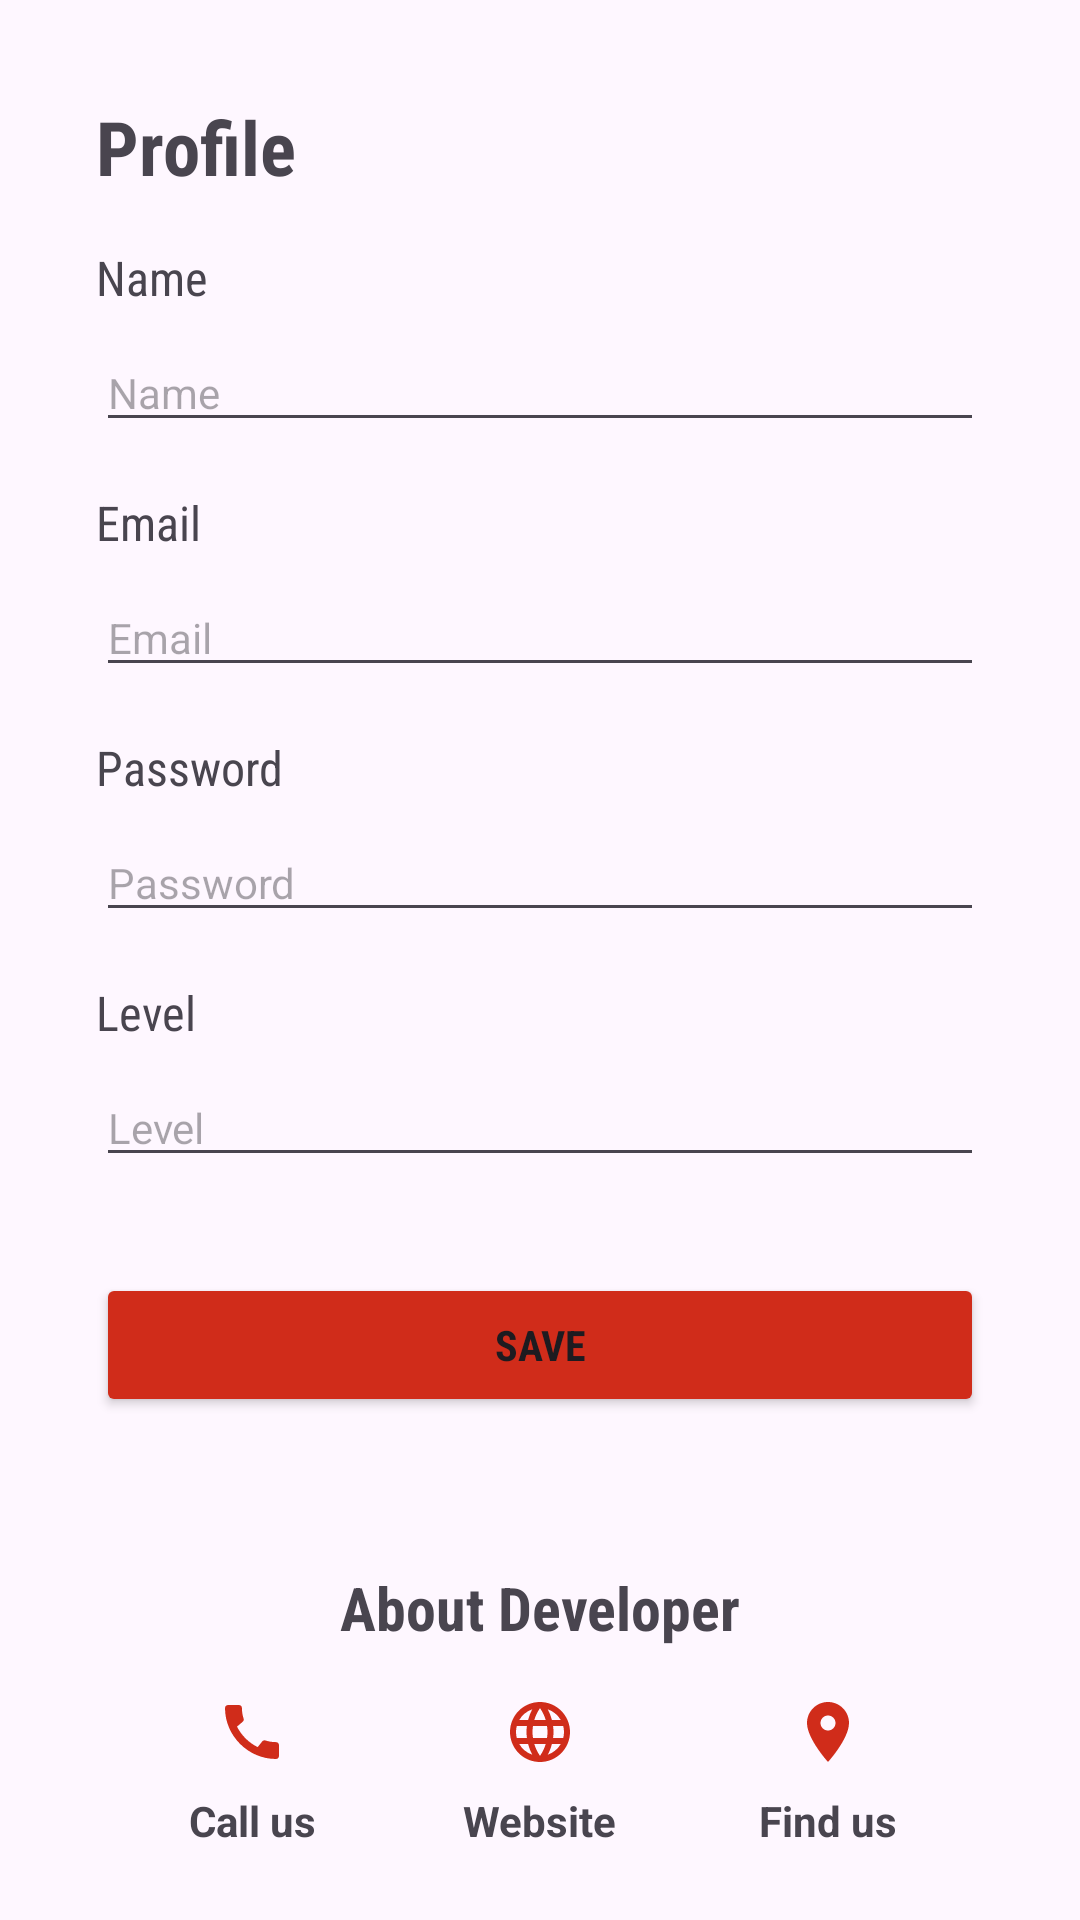

The Android layout XML behind this screen, and the referenced resources:
<!-- AndroidManifest.xml: application theme Theme.PizzaApp_3020 -->
<!-- res/layout/fragment_account.xml -->
<?xml version="1.0" encoding="utf-8"?>
<androidx.constraintlayout.widget.ConstraintLayout
    xmlns:android="http://schemas.android.com/apk/res/android"
    xmlns:app="http://schemas.android.com/apk/res-auto"
    xmlns:tools="http://schemas.android.com/tools"
    android:id="@+id/main"
    android:layout_width="match_parent"
    android:layout_height="match_parent"
    tools:context=".AccountActivity">
    <TextView
        android:id="@+id/textView4"
        android:layout_width="wrap_content"
        android:layout_height="wrap_content"
        android:layout_marginStart="32dp"
        android:layout_marginTop="32dp"
        android:text="Profile"
        android:textSize="25dp"
        android:fontFamily="sans-serif-condensed"
        android:textStyle="bold"
        app:layout_constraintStart_toStartOf="parent"
        app:layout_constraintTop_toTopOf="parent" />
    <TextView
        android:id="@+id/textView5"
        android:layout_width="wrap_content"
        android:layout_height="wrap_content"
        android:layout_marginStart="32dp"
        android:layout_marginTop="16dp"
        android:text="Name"
        android:textSize="16dp"
        android:fontFamily="sans-serif-condensed"
        app:layout_constraintStart_toStartOf="parent"
        app:layout_constraintTop_toBottomOf="@id/textView4" />
    <EditText
        android:id="@+id/editTextText3"
        android:layout_width="match_parent"
        android:layout_height="wrap_content"
        android:layout_marginStart="32dp"
        android:layout_marginTop="8dp"
        android:layout_marginEnd="32dp"
        android:ems="10"
        android:inputType="text"
        android:hint="Name"
        android:textSize="14dp"
        app:layout_constraintEnd_toEndOf="parent"
        app:layout_constraintStart_toStartOf="parent"
        app:layout_constraintTop_toBottomOf="@id/textView5"/>
    <TextView
        android:id="@+id/textView6"
        android:layout_width="wrap_content"
        android:layout_height="wrap_content"
        android:layout_marginStart="32dp"
        android:layout_marginTop="16dp"
        android:text="Email"
        android:textSize="16dp"
        android:fontFamily="sans-serif-condensed"
        app:layout_constraintStart_toStartOf="parent"
        app:layout_constraintTop_toBottomOf="@id/editTextText3"/>

    <EditText
        android:id="@+id/editTextText4"
        android:layout_width="match_parent"
        android:layout_height="wrap_content"
        android:layout_marginStart="32dp"
        android:layout_marginTop="8dp"
        android:layout_marginEnd="32dp"
        android:ems="10"
        android:inputType="text"
        android:hint="Email"
        android:textSize="14dp"
        app:layout_constraintEnd_toEndOf="parent"
        app:layout_constraintStart_toStartOf="parent"
        app:layout_constraintTop_toBottomOf="@id/textView6"/>
    <TextView
        android:id="@+id/textView7"
        android:layout_width="wrap_content"
        android:layout_height="wrap_content"
        android:layout_marginStart="32dp"
        android:layout_marginTop="16dp"
        android:text="Password"
        android:textSize="16dp"
        android:fontFamily="sans-serif-condensed"
        app:layout_constraintStart_toStartOf="parent"
        app:layout_constraintTop_toBottomOf="@id/editTextText4"/>
    <EditText
        android:id="@+id/editTextText5"
        android:layout_width="match_parent"
        android:layout_height="wrap_content"
        android:layout_marginStart="32dp"
        android:layout_marginTop="8dp"
        android:layout_marginEnd="32dp"
        android:ems="10"
        android:inputType="text"
        android:hint="Password"
        android:textSize="14dp"
        app:layout_constraintEnd_toEndOf="parent"
        app:layout_constraintStart_toStartOf="parent"
        app:layout_constraintTop_toBottomOf="@id/textView7"/>
    <TextView
        android:id="@+id/textView8"
        android:layout_width="wrap_content"
        android:layout_height="wrap_content"
        android:layout_marginStart="32dp"
        android:layout_marginTop="16dp"
        android:text="Level"
        android:textSize="16dp"
        android:fontFamily="sans-serif-condensed"
        app:layout_constraintStart_toStartOf="parent"
        app:layout_constraintTop_toBottomOf="@id/editTextText5"/>
    <EditText
        android:id="@+id/editTextText6"
        android:layout_width="match_parent"
        android:layout_height="wrap_content"
        android:layout_marginStart="32dp"
        android:layout_marginTop="8dp"
        android:layout_marginEnd="32dp"
        android:ems="10"
        android:inputType="text"
        android:hint="Level"
        android:textSize="14dp"

        app:layout_constraintEnd_toEndOf="parent"
        app:layout_constraintStart_toStartOf="parent"
        app:layout_constraintTop_toBottomOf="@id/textView8"/>
    <Button
        android:id="@+id/button3"
        android:layout_width="match_parent"
        android:layout_height="wrap_content"
        android:layout_marginStart="32dp"
        android:layout_marginTop="32dp"
        android:layout_marginEnd="32dp"
        android:text="Save"
        android:backgroundTint="#D02C1A"
        android:fontFamily="sans-serif-condensed"
        android:textStyle="bold"
        app:layout_constraintEnd_toEndOf="parent"
        app:layout_constraintStart_toStartOf="parent"
        app:layout_constraintTop_toBottomOf="@id/editTextText6"/>
    <TextView
        android:id="@+id/textView9"
        android:layout_width="match_parent"
        android:layout_height="wrap_content"
        android:layout_marginStart="32dp"
        android:layout_marginTop="50dp"
        android:layout_marginEnd="32dp"
        android:fontFamily="sans-serif-condensed"
        android:text="About Developer"
        android:textSize="20dp"
        android:textStyle="bold"
        android:textAlignment="center"
        app:layout_constraintEnd_toEndOf="parent"
        app:layout_constraintStart_toStartOf="parent"
        app:layout_constraintTop_toBottomOf="@id/button3"/>
    <ImageButton
        android:id="@+id/callButton"
        android:layout_width="wrap_content"
        android:layout_height="wrap_content"
        app:srcCompat="@drawable/baseline_call_24"
        app:layout_constraintTop_toBottomOf="@id/textView9"
        app:layout_constraintStart_toStartOf="parent"
        app:layout_constraintEnd_toStartOf="@id/websiteButton"
        android:layout_marginTop="16dp"
        android:background="@android:color/transparent"
        android:contentDescription="Call us"/>
    <TextView
        android:id="@+id/callText"
        android:layout_width="wrap_content"
        android:layout_height="wrap_content"
        android:text="Call us"
        app:layout_constraintTop_toBottomOf="@id/callButton"
        app:layout_constraintStart_toStartOf="@id/callButton"
        app:layout_constraintEnd_toEndOf="@id/callButton"
        android:layout_marginTop="8dp"
        android:textStyle="bold"/>
    <ImageButton
        android:id="@+id/websiteButton"
        android:layout_width="wrap_content"
        android:layout_height="wrap_content"
        app:srcCompat="@drawable/baseline_language_24"
        app:layout_constraintTop_toTopOf="@id/callButton"

        app:layout_constraintStart_toEndOf="@id/callButton"
        app:layout_constraintEnd_toStartOf="@id/locationButton"
        android:background="@android:color/transparent"
        android:contentDescription="Visit our website"/>
    <TextView
        android:id="@+id/websiteText"
        android:layout_width="wrap_content"
        android:layout_height="wrap_content"
        android:text="Website"
        app:layout_constraintTop_toBottomOf="@id/websiteButton"
        app:layout_constraintStart_toStartOf="@id/websiteButton"
        app:layout_constraintEnd_toEndOf="@id/websiteButton"
        android:layout_marginTop="8dp"
        android:textStyle="bold"/>
    <ImageButton
        android:id="@+id/locationButton"
        android:layout_width="wrap_content"
        android:layout_height="wrap_content"
        app:srcCompat="@drawable/baseline_location_on_24"
        app:layout_constraintTop_toTopOf="@id/callButton"
        app:layout_constraintStart_toEndOf="@id/websiteButton"
        app:layout_constraintEnd_toEndOf="parent"
        android:background="@android:color/transparent"
        android:contentDescription="Find us"/>
    <TextView
        android:id="@+id/locationText"
        android:layout_width="wrap_content"
        android:layout_height="wrap_content"
        android:text="Find us"
        app:layout_constraintTop_toBottomOf="@id/locationButton"
        app:layout_constraintStart_toStartOf="@id/locationButton"
        app:layout_constraintEnd_toEndOf="@id/locationButton"
        android:layout_marginTop="8dp"
        android:textStyle="bold"/>
</androidx.constraintlayout.widget.ConstraintLayout>
<!-- resources referenced by this layout -->
<resources>
  <!-- drawable baseline_call_24 (drawable) -->
  <vector android:height="24dp" android:tint="#D02C1A"
      android:viewportHeight="24" android:viewportWidth="24"
      android:width="24dp" xmlns:android="http://schemas.android.com/apk/res/android">
      <path android:fillColor="@android:color/white" android:pathData="M20.01,15.38c-1.23,0 -2.42,-0.2 -3.53,-0.56 -0.35,-0.12 -0.74,-0.03 -1.01,0.24l-1.57,1.97c-2.83,-1.35 -5.48,-3.9 -6.89,-6.83l1.95,-1.66c0.27,-0.28 0.35,-0.67 0.24,-1.02 -0.37,-1.11 -0.56,-2.3 -0.56,-3.53 0,-0.54 -0.45,-0.99 -0.99,-0.99H4.19C3.65,3 3,3.24 3,3.99 3,13.28 10.73,21 20.01,21c0.71,0 0.99,-0.63 0.99,-1.18v-3.45c0,-0.54 -0.45,-0.99 -0.99,-0.99z"/>
  </vector>
  <!-- drawable baseline_language_24 (drawable) -->
  <vector android:height="24dp" android:tint="#D02C1A"
      android:viewportHeight="24" android:viewportWidth="24"
      android:width="24dp" xmlns:android="http://schemas.android.com/apk/res/android">
      <path android:fillColor="@android:color/white" android:pathData="M11.99,2C6.47,2 2,6.48 2,12s4.47,10 9.99,10C17.52,22 22,17.52 22,12S17.52,2 11.99,2zM18.92,8h-2.95c-0.32,-1.25 -0.78,-2.45 -1.38,-3.56 1.84,0.63 3.37,1.91 4.33,3.56zM12,4.04c0.83,1.2 1.48,2.53 1.91,3.96h-3.82c0.43,-1.43 1.08,-2.76 1.91,-3.96zM4.26,14C4.1,13.36 4,12.69 4,12s0.1,-1.36 0.26,-2h3.38c-0.08,0.66 -0.14,1.32 -0.14,2 0,0.68 0.06,1.34 0.14,2L4.26,14zM5.08,16h2.95c0.32,1.25 0.78,2.45 1.38,3.56 -1.84,-0.63 -3.37,-1.9 -4.33,-3.56zM8.03,8L5.08,8c0.96,-1.66 2.49,-2.93 4.33,-3.56C8.81,5.55 8.35,6.75 8.03,8zM12,19.96c-0.83,-1.2 -1.48,-2.53 -1.91,-3.96h3.82c-0.43,1.43 -1.08,2.76 -1.91,3.96zM14.34,14L9.66,14c-0.09,-0.66 -0.16,-1.32 -0.16,-2 0,-0.68 0.07,-1.35 0.16,-2h4.68c0.09,0.65 0.16,1.32 0.16,2 0,0.68 -0.07,1.34 -0.16,2zM14.59,19.56c0.6,-1.11 1.06,-2.31 1.38,-3.56h2.95c-0.96,1.65 -2.49,2.93 -4.33,3.56zM16.36,14c0.08,-0.66 0.14,-1.32 0.14,-2 0,-0.68 -0.06,-1.34 -0.14,-2h3.38c0.16,0.64 0.26,1.31 0.26,2s-0.1,1.36 -0.26,2h-3.38z"/>
  </vector>
  <!-- drawable baseline_location_on_24 (drawable) -->
  <vector android:height="24dp" android:tint="#D02C1A"
      android:viewportHeight="24" android:viewportWidth="24"
      android:width="24dp" xmlns:android="http://schemas.android.com/apk/res/android">
      <path android:fillColor="@android:color/white" android:pathData="M12,2C8.13,2 5,5.13 5,9c0,5.25 7,13 7,13s7,-7.75 7,-13c0,-3.87 -3.13,-7 -7,-7zM12,11.5c-1.38,0 -2.5,-1.12 -2.5,-2.5s1.12,-2.5 2.5,-2.5 2.5,1.12 2.5,2.5 -1.12,2.5 -2.5,2.5z"/>
  </vector>
  <style name="Theme.PizzaApp_3020" parent="Base.Theme.PizzaApp_3020" />
  <style name="Base.Theme.PizzaApp_3020" parent="Theme.Material3.DayNight.NoActionBar">
          
          
      </style>
</resources>
